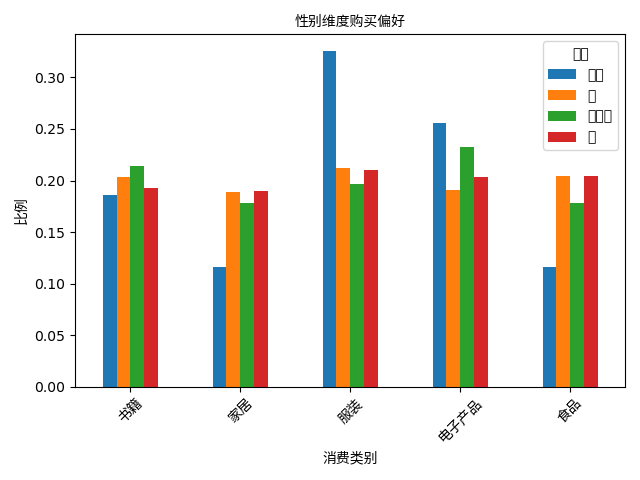

Values plotted in this chart, from the file beside it:
gender, 书籍, 家居, 服装, 电子产品, 食品
其他, 0.186, 0.1163, 0.3256, 0.2558, 0.1163
女, 0.2036, 0.1886, 0.2124, 0.191, 0.2044
未指定, 0.2143, 0.1786, 0.1964, 0.2321, 0.1786
男, 0.1927, 0.1897, 0.2098, 0.2031, 0.2046
